Dataset: dataset (GitHub, UtrechtUniversity/insects). Classes: ant, bee, bee apis, bee bombus, beetle, beetle coccinellidae, beetle oedemeridae, bug, bug graphosoma, fly, fly empididae, fly sarcophagidae, fly small, hfly episyr, hfly eristal, hfly eupeo, hfly myathr, hfly sphaero, hoverfly syrphus, lepi, background non-insect, bird non-insect, dirt non-insect, shadow non-insect, scorpionfly, wasp.

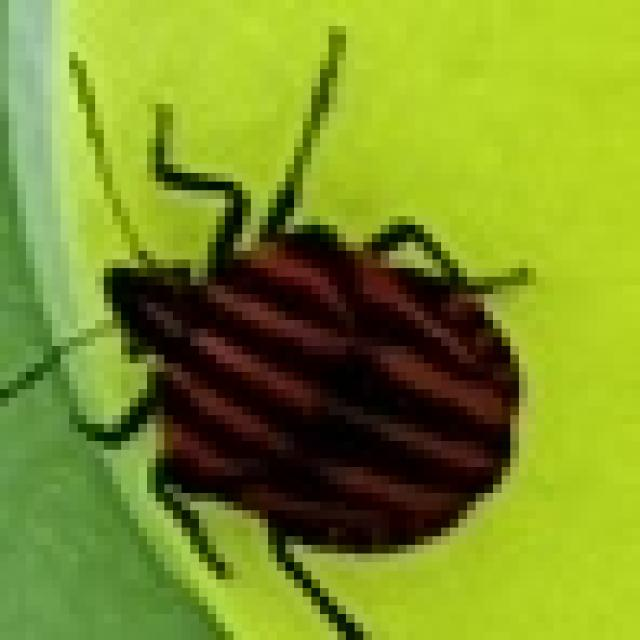
Label: bug graphosoma

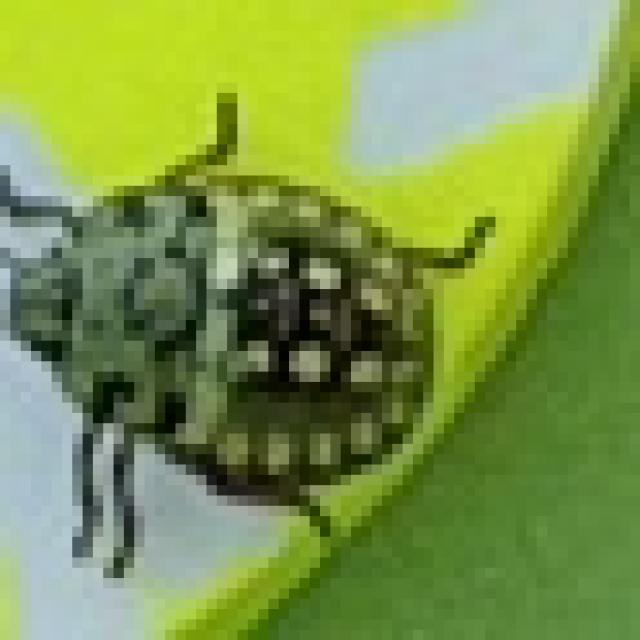
Label: bug

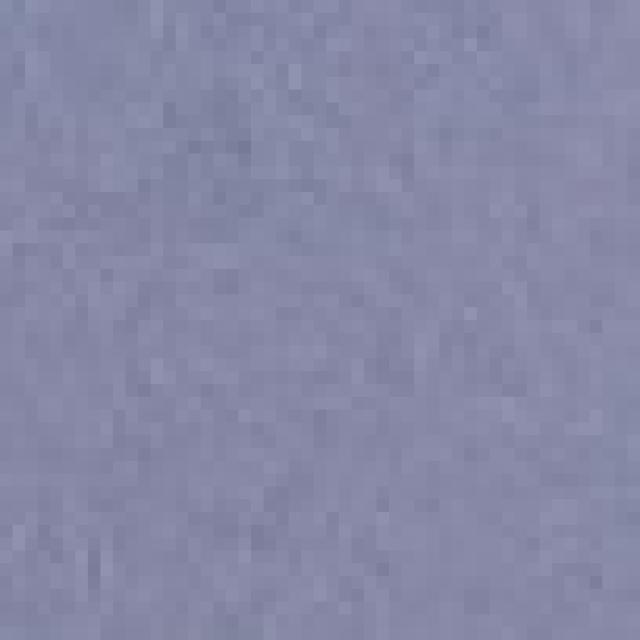
Label: background non-insect

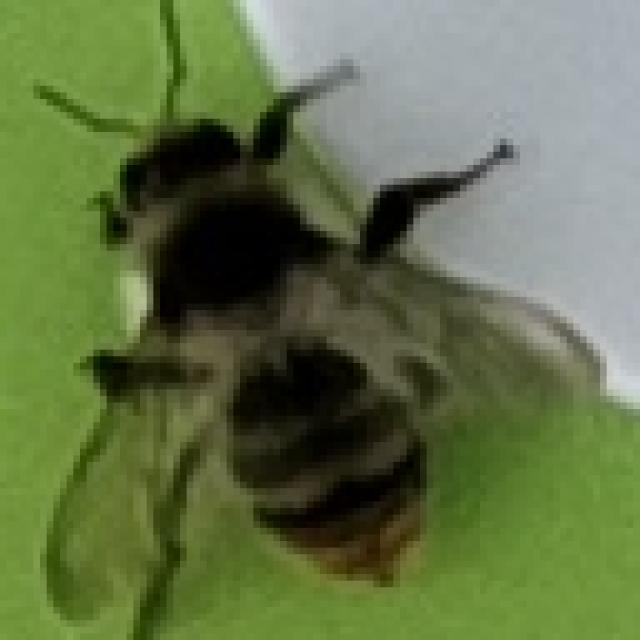
Label: bee bombus

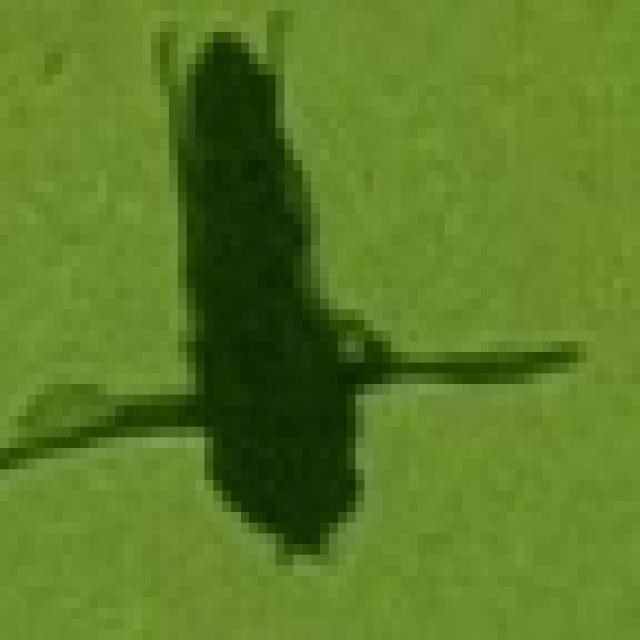
Label: shadow non-insect

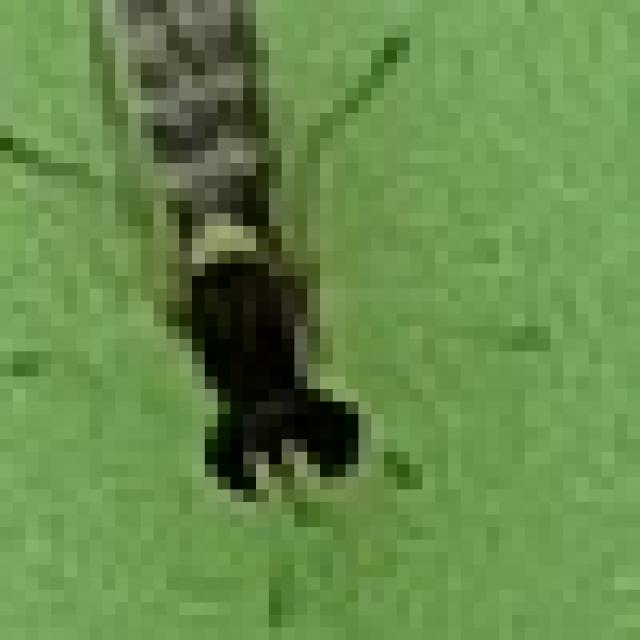
Label: hfly sphaero
